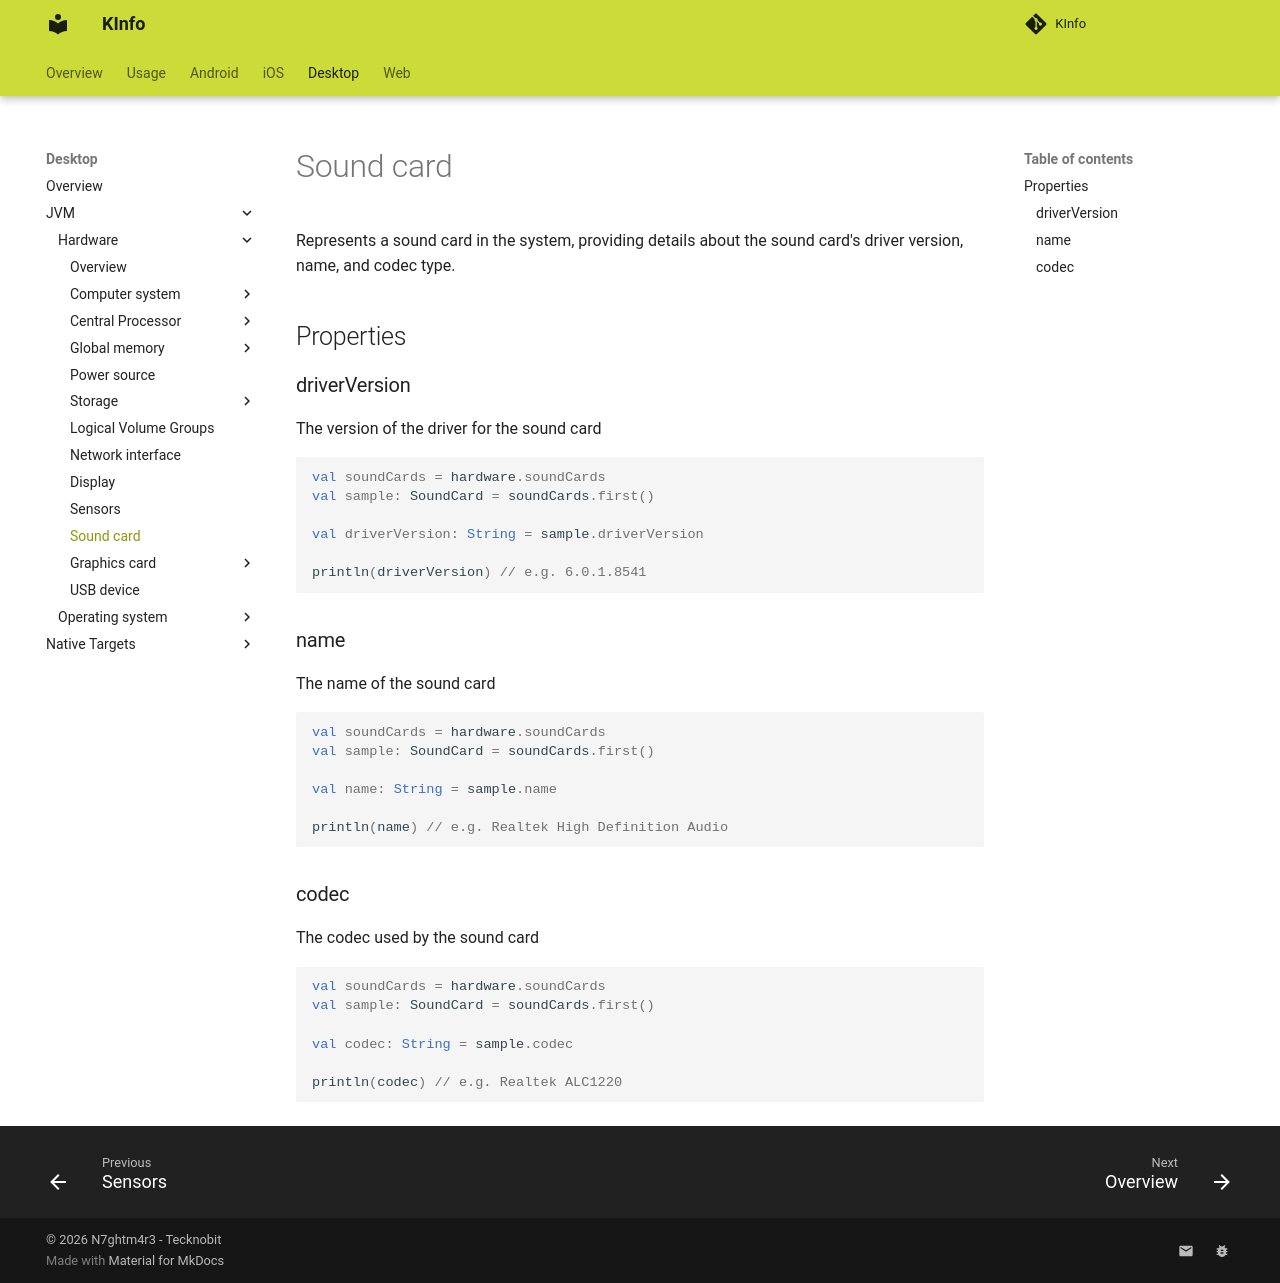

repository: N7ghtm4r3/KInfo · page: desktop/jvm/hardware/sound_card/index.html · generator: mkdocs

Represents a sound card in the system, providing details about the sound card's driver version, name, and codec type.

## Properties

### driverVersion

The version of the driver for the sound card

```kotlin
val soundCards = hardware.soundCards
val sample: SoundCard = soundCards.first()

val driverVersion: String = sample.driverVersion

println(driverVersion) // e.g. 6.0.1.8541
```

### name

The name of the sound card

```kotlin
val soundCards = hardware.soundCards
val sample: SoundCard = soundCards.first()

val name: String = sample.name

println(name) // e.g. Realtek High Definition Audio
```

### codec

The codec used by the sound card

```kotlin
val soundCards = hardware.soundCards
val sample: SoundCard = soundCards.first()

val codec: String = sample.codec

println(codec) // e.g. Realtek ALC1220
```
